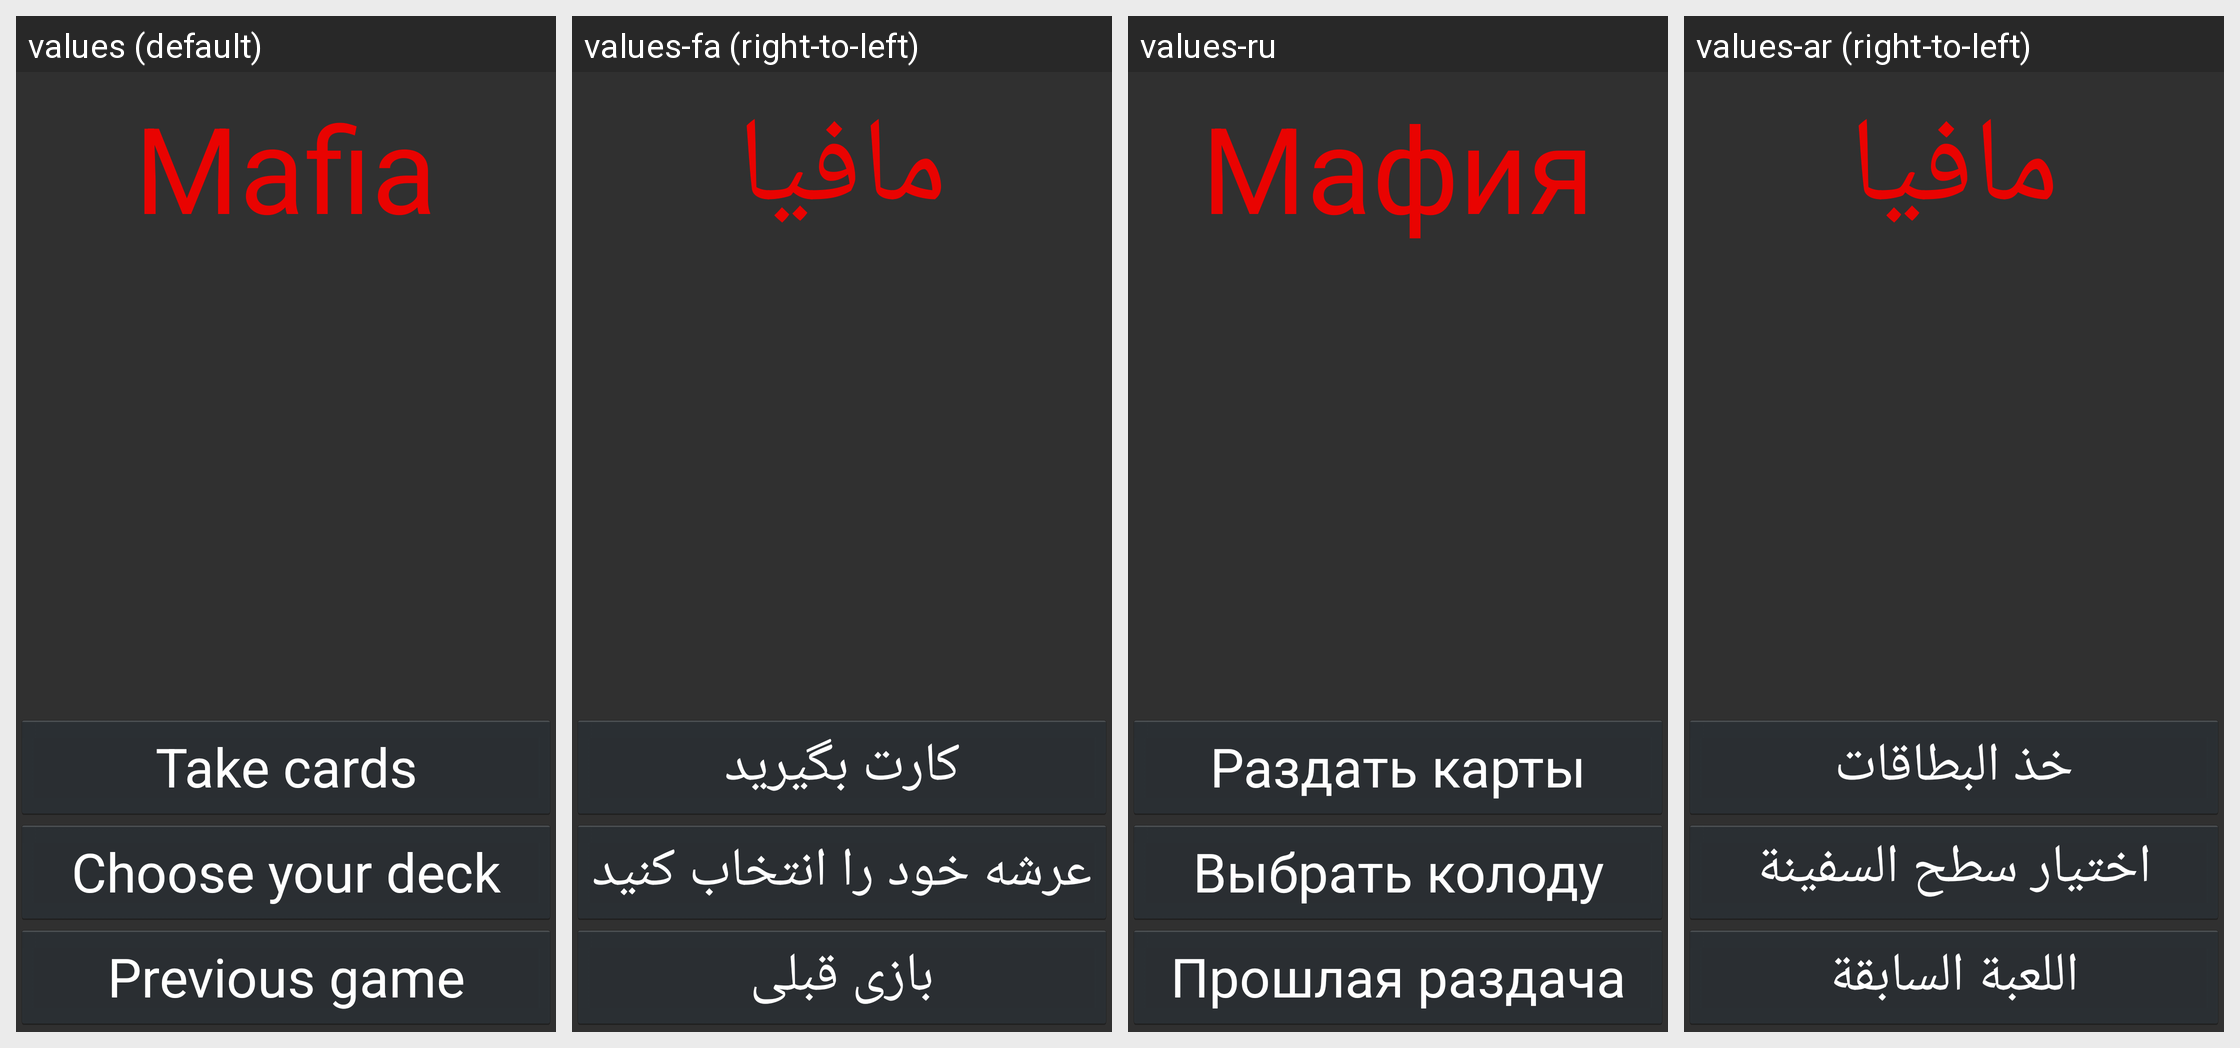

Here is an Android app screen in its default locale and in the app's own translations. Write out the translated-string differences for the strings that appear on this screen.
Android screen res/layout/fragment_main.xml rendered under 4 locales, left to right: values (default), values-fa (right-to-left), values-ru, values-ar (right-to-left). Device: Nexus 5 (rendered at 1080×1920; each locale shown at half size, 540×960, under a caption strip naming it); theme AppTheme.
Other locales in the repository, not shown: values-de, values-es, values-fr, values-ko, values-pt, values-sv, values-tr.
Strings drawn on this screen, with the default value and each locale's value (text and hints the layout hard-codes, and strings that could not be matched under every locale, appear in the picture but are not listed):

play
  values: Take cards
  values-fa: کارت بگیرید
  values-ru: Раздать карты
  values-ar: خذ البطاقات

create_deck
  values: Choose your deck
  values-fa: عرشه خود را انتخاب کنید
  values-ru: Выбрать колоду
  values-ar: اختيار سطح السفينة الخاص بك

prev_game
  values: Previous game
  values-fa: بازی قبلی
  values-ru: Прошлая раздача
  values-ar: اللعبة السابقة

role_mafia
  values: Mafia
  values-fa: مافیا
  values-ru: Мафия
  values-ar: مافيا
